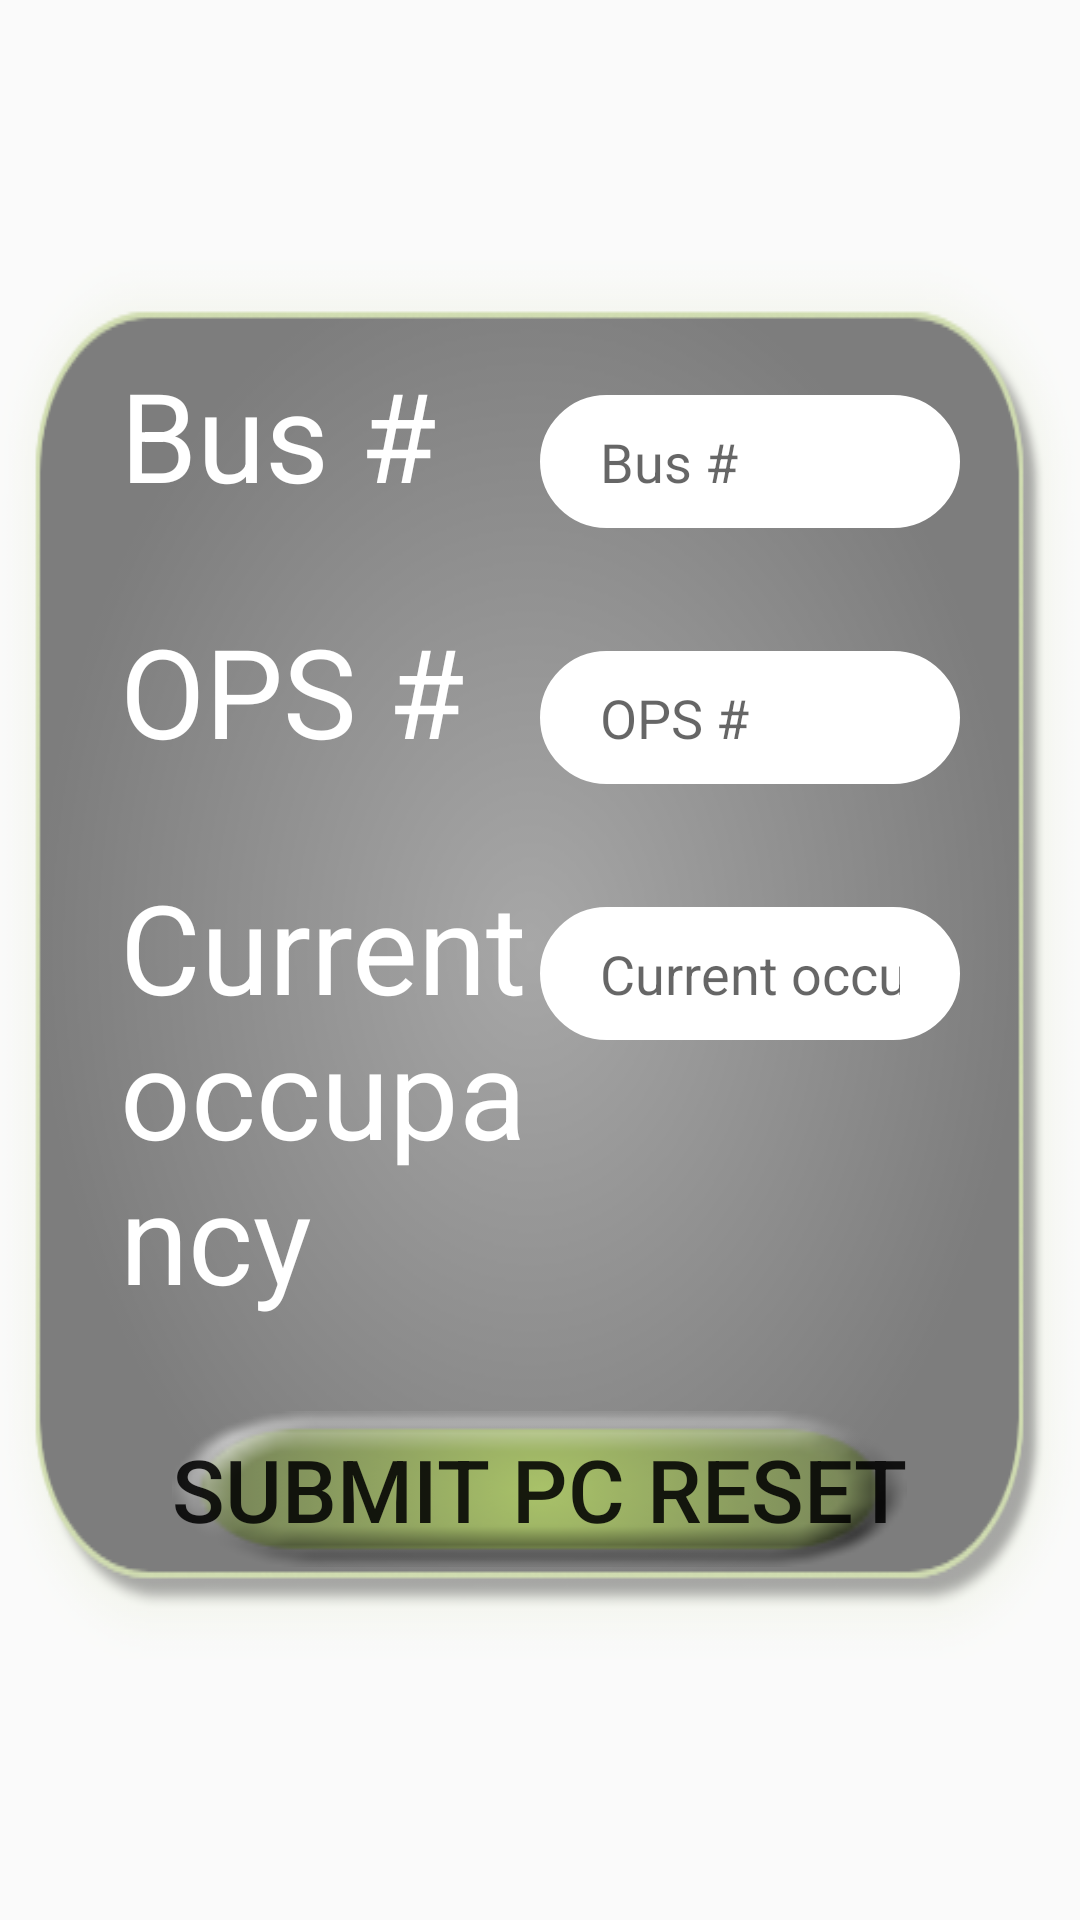

The Android layout XML behind this screen, and the referenced resources:
<!-- AndroidManifest.xml: application theme AppTheme -->
<!-- res/layout/pc_reset_fragment.xml -->
<?xml version="1.0" encoding="utf-8"?>

<RelativeLayout xmlns:android="http://schemas.android.com/apk/res/android"
    xmlns:tools="http://schemas.android.com/tools"
    android:layout_width="wrap_content"
    android:layout_height="160dp"
    tools:context=".fragment.PcResetFragment"
    android:background="@color/color_transparent"
    android:gravity="center_horizontal"
    tools:backgroundTint="@android:color/transparent">
    <LinearLayout
        android:layout_width="wrap_content"
        android:layout_height="wrap_content"
        android:layout_centerInParent="true"
        android:background="@drawable/fragment_background"
        android:orientation="vertical"
        android:gravity="center">
        <LinearLayout
            android:layout_width="wrap_content"
            android:layout_height="0dp"
            android:layout_weight="1"/>
        
            
            
            
        <LinearLayout
            android:layout_weight="1"
            android:layout_width="match_parent"
            android:layout_height="0dp"
            android:orientation="horizontal"
            android:layout_marginStart="40dp"
            android:layout_marginEnd="40dp">
            <TextView
                android:layout_width="0dp"
                android:layout_weight="1"
                android:layout_height="wrap_content"
                android:text="@string/bus_number"
                android:textColor="@color/white"
                android:textSize="@dimen/text_size"/>
            <EditText
                android:hint="@string/bus_number"
                android:layout_width="0dp"
                android:layout_weight="1"
                android:layout_height="wrap_content"
                android:inputType="number"
                android:maxLength="3"
                android:id="@+id/pc_reset_bus_number"
                android:background="@drawable/rounded_border"/>
        </LinearLayout>
        <LinearLayout
            android:layout_width="match_parent"
            android:layout_height="0dp"
            android:layout_weight="1"
            android:orientation="horizontal"
            android:layout_marginStart="40dp"
            android:layout_marginEnd="40dp">
            <TextView
                android:layout_width="0dp"
                android:layout_weight="1"
                android:layout_height="wrap_content"
                android:text="@string/ops_number"
                android:textColor="@color/white"
                android:textSize="@dimen/text_size"/>
            <EditText
                android:layout_width="0dp"
                android:maxLength="5"
                android:layout_weight="1"
                android:id="@+id/pc_reset_ops"
                android:layout_height="wrap_content"
                android:inputType="number"
                android:hint="@string/ops_number"
                android:background="@drawable/rounded_border"/>
        </LinearLayout>
        <LinearLayout
            android:layout_width="match_parent"
            android:layout_height="0dp"
            android:layout_weight="1"
            android:orientation="horizontal"
            android:layout_marginStart="40dp"
            android:layout_marginEnd="40dp">
            <TextView
                android:layout_width="0dp"
                android:layout_weight="1"
                android:layout_height="wrap_content"
                android:text="@string/current_occupancy"
                android:textColor="@color/white"
                android:textSize="@dimen/text_size"/>
            <EditText
                android:layout_width="0dp"
                android:layout_weight="1"
                android:layout_height="wrap_content"
                android:inputType="number"
                android:hint="@string/current_occupancy"
                android:maxLength="3"
                android:id="@+id/pc_reset_occupancy"
                android:background="@drawable/rounded_border"/>
        </LinearLayout>
        <LinearLayout
            android:layout_width="wrap_content"
            android:layout_height="0dp"
            android:layout_weight="1">
            <Button
                android:id="@+id/submit_pc_reset"
                android:layout_width="wrap_content"
                android:layout_height="wrap_content"
                android:background="@drawable/btn_background"
                android:text="@string/submit_pc_reset"
                android:textSize="@dimen/button_text_size" />
        </LinearLayout>
    </LinearLayout>
</RelativeLayout>
<!-- resources referenced by this layout -->
<resources>
  <dimen name="button_text_size">14pt</dimen>
  <dimen name="text_size">20pt</dimen>
  <!-- drawable btn_background: png bitmap (drawable, 5684 bytes) -->
  <!-- drawable fragment_background: png bitmap (drawable, 38828 bytes) -->
  <!-- drawable rounded_border (drawable) -->
  <?xml version="1.0" encoding="utf-8"?>
  <shape xmlns:android="http://schemas.android.com/apk/res/android">
      <stroke
          android:width="4dp"
          android:color="#ffffff" />
  
      <solid
          android:color="#ffffff"
          />
  
      <corners android:radius="240dp" />
  
      <padding
          android:left="20dp"
          android:top="10dp"
          android:right="20dp"
          android:bottom="10dp">
      </padding>
  </shape>
  <string name="bus_number">Bus #</string>
  <string name="current_occupancy">Current occupancy</string>
  <string name="ops_number">OPS #</string>
  <string name="submit_pc_reset">Submit PC Reset</string>
  <style name="AppTheme" parent="Theme.AppCompat.Light.DarkActionBar">
          
          <item name="colorPrimary">@color/colorPrimary</item>
          <item name="colorPrimaryDark">@color/colorPrimaryDark</item>
          <item name="colorAccent">@color/colorAccent</item>
          <item name="panelBackground">@drawable/background</item>
          <item name="editTextBackground">@color/white</item>
      </style>
  <color name="colorPrimary">#444444</color>
  <color name="colorPrimaryDark">#000000</color>
  <color name="colorAccent">#FFFFFF</color>
  <!-- drawable background: png bitmap (drawable, 599858 bytes) -->
  <!-- not gathered from this repository: default colours our renderer supplied (Android Studio template values) -->
  <color name="white">#FFFFFFFF</color>
</resources>
